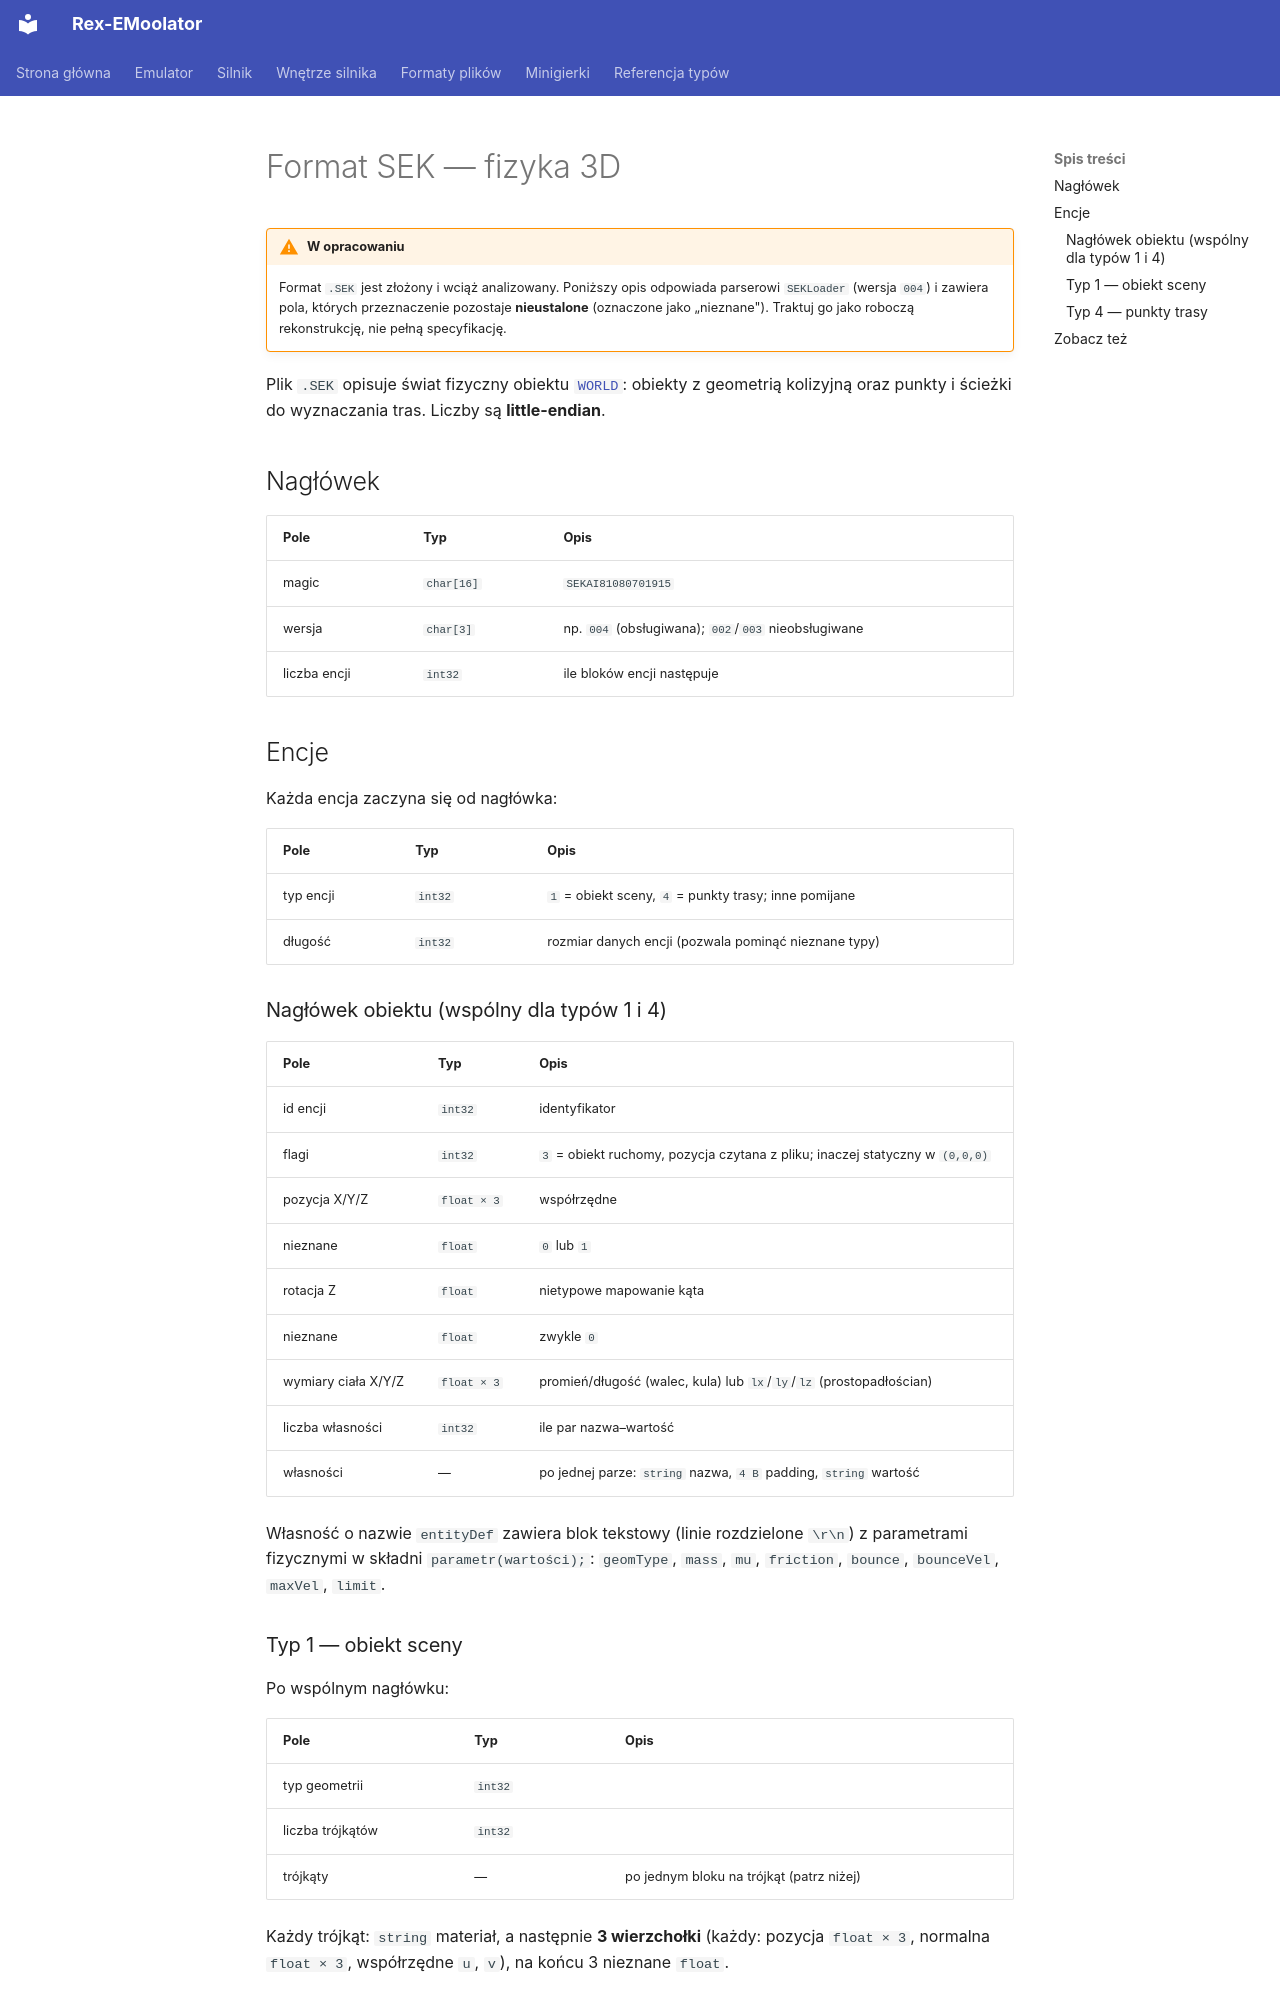

repository: patryk025/Rex-EMoolator · page: pl/formats/SEK/index.html · generator: mkdocs

# Format SEK — fizyka 3D

!!! warning "W opracowaniu"
    Format `.SEK` jest złożony i wciąż analizowany. Poniższy opis odpowiada parserowi `SEKLoader` (wersja `004`) i zawiera pola, których przeznaczenie pozostaje **nieustalone** (oznaczone jako „nieznane"). Traktuj go jako roboczą rekonstrukcję, nie pełną specyfikację.

Plik `.SEK` opisuje świat fizyczny obiektu [`WORLD`](../reference/WORLD.md): obiekty z geometrią kolizyjną oraz punkty i ścieżki do wyznaczania tras. Liczby są **little-endian**.

## Nagłówek

| Pole | Typ | Opis |
|---|---|---|
| magic | `char[16]` | `SEKAI81080701915` |
| wersja | `char[3]` | np. `004` (obsługiwana); `002`/`003` nieobsługiwane |
| liczba encji | `int32` | ile bloków encji następuje |

## Encje

Każda encja zaczyna się od nagłówka:

| Pole | Typ | Opis |
|---|---|---|
| typ encji | `int32` | `1` = obiekt sceny, `4` = punkty trasy; inne pomijane |
| długość | `int32` | rozmiar danych encji (pozwala pominąć nieznane typy) |

### Nagłówek obiektu (wspólny dla typów 1 i 4)

| Pole | Typ | Opis |
|---|---|---|
| id encji | `int32` | identyfikator |
| flagi | `int32` | `3` = obiekt ruchomy, pozycja czytana z pliku; inaczej statyczny w `(0,0,0)` |
| pozycja X/Y/Z | `float × 3` | współrzędne |
| nieznane | `float` | `0` lub `1` |
| rotacja Z | `float` | nietypowe mapowanie kąta |
| nieznane | `float` | zwykle `0` |
| wymiary ciała X/Y/Z | `float × 3` | promień/długość (walec, kula) lub `lx`/`ly`/`lz` (prostopadłościan) |
| liczba własności | `int32` | ile par nazwa–wartość |
| własności | — | po jednej parze: `string` nazwa, `4 B` padding, `string` wartość |

Własność o nazwie `entityDef` zawiera blok tekstowy (linie rozdzielone `\r\n`) z parametrami fizycznymi w składni `parametr(wartości);`: `geomType`, `mass`, `mu`, `friction`, `bounce`, `bounceVel`, `maxVel`, `limit`.

### Typ 1 — obiekt sceny

Po wspólnym nagłówku:

| Pole | Typ | Opis |
|---|---|---|
| typ geometrii | `int32` | |
| liczba trójkątów | `int32` | |
| trójkąty | — | po jednym bloku na trójkąt (patrz niżej) |

Każdy trójkąt: `string` materiał, a następnie **3 wierzchołki** (każdy: pozycja `float × 3`, normalna `float × 3`, współrzędne `u`, `v`), na końcu 3 nieznane `float`.
